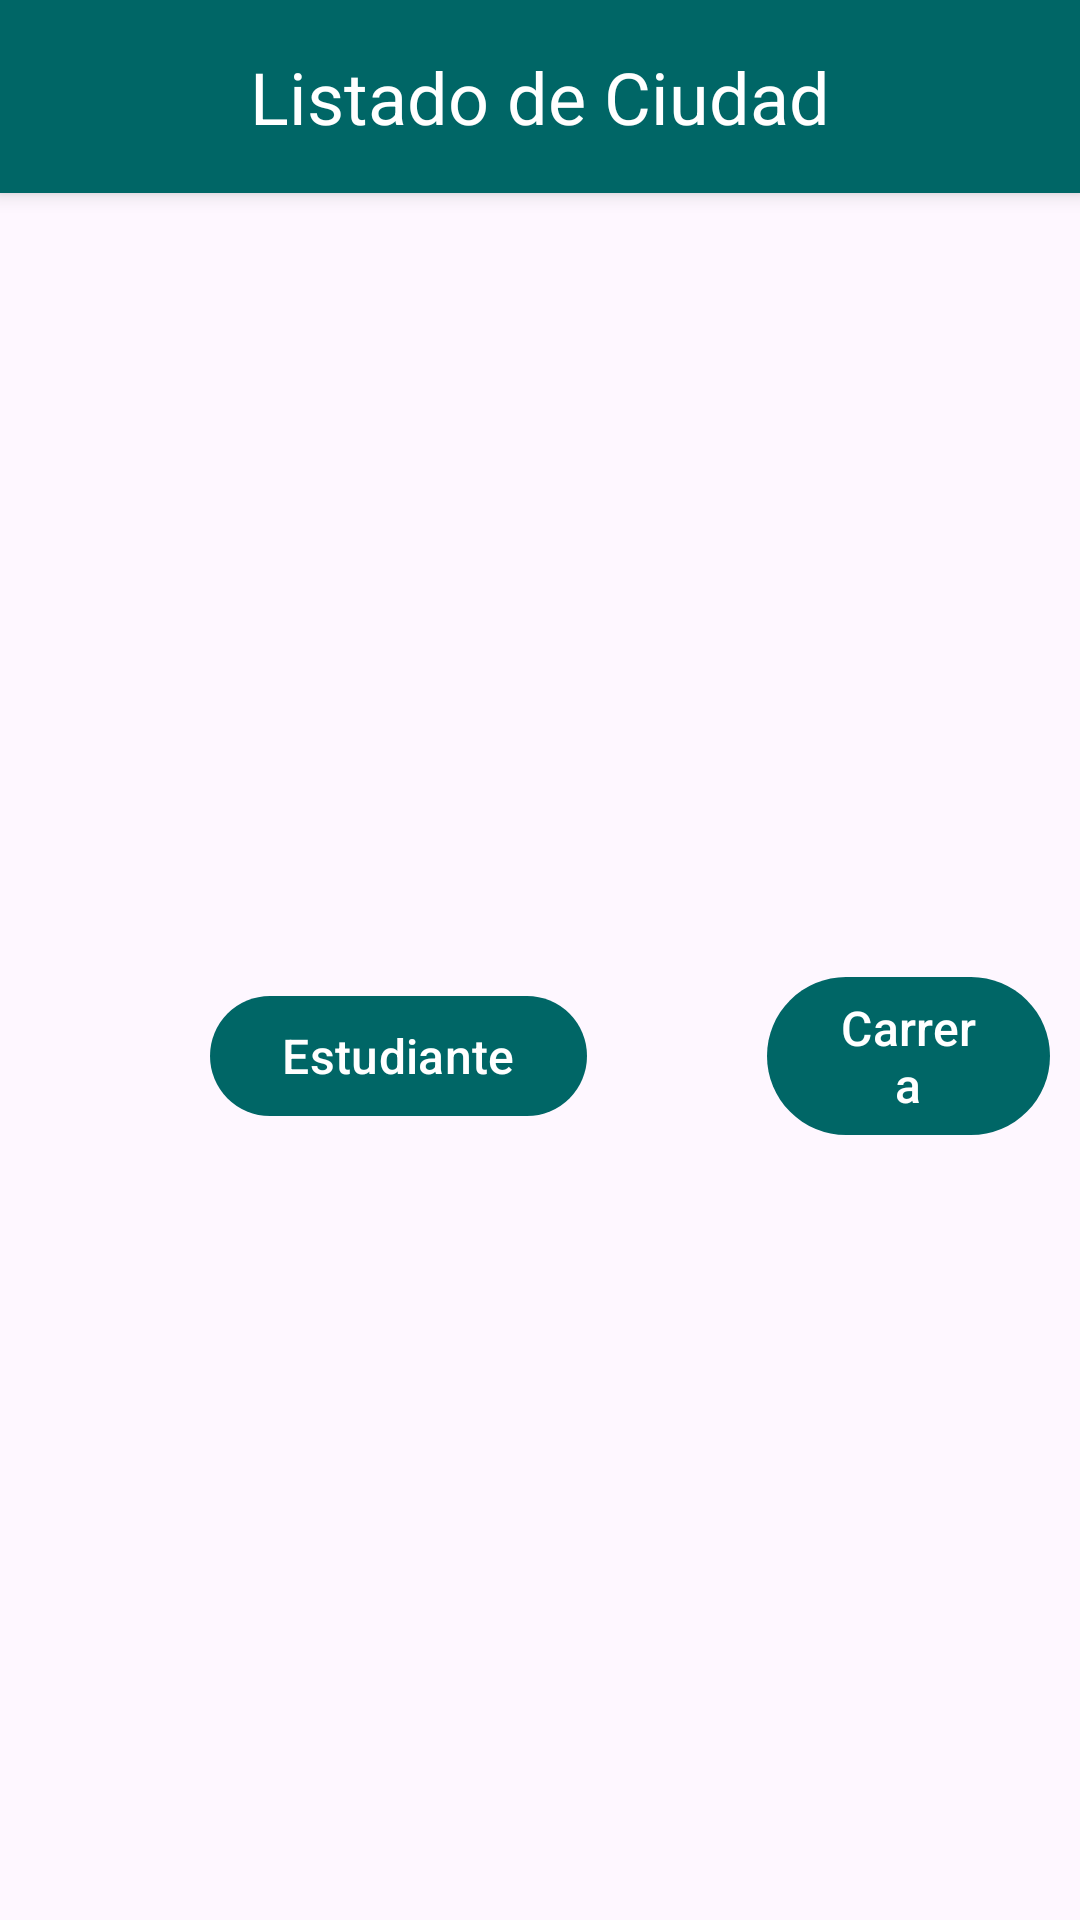

This screen was rendered from an Android layout file. Write that file and the resources it references.
<!-- AndroidManifest.xml: application theme Theme.APIEstudiante -->
<!-- res/layout/fragment_home.xml -->
<?xml version="1.0" encoding="utf-8"?>
<FrameLayout xmlns:android="http://schemas.android.com/apk/res/android"
    xmlns:tools="http://schemas.android.com/tools"
    android:layout_width="match_parent"
    android:layout_height="match_parent"
    xmlns:app="http://schemas.android.com/apk/res-auto"
    tools:context=".home">

    <androidx.constraintlayout.widget.ConstraintLayout
        android:layout_width="match_parent"
        android:layout_height="match_parent">

        <LinearLayout
            android:layout_width="0dp"
            android:layout_height="0dp"
            android:orientation="vertical"
            app:layout_constraintTop_toTopOf="parent"
            app:layout_constraintBottom_toBottomOf="parent"
            app:layout_constraintStart_toStartOf="parent"
            app:layout_constraintEnd_toEndOf="parent">

            <com.google.android.material.textview.MaterialTextView
                android:id="@+id/tvTituloHome"
                android:layout_width="match_parent"
                android:layout_height="wrap_content"
                android:background="?attr/colorPrimary"
                android:elevation="4dp"
                android:gravity="center"
                android:padding="16dp"
                android:backgroundTint="#066"
                android:text="Listado de Ciudad"
                android:textColor="#fff"
                android:textSize="24sp" />

            <LinearLayout
                android:layout_width="wrap_content"
                android:layout_height="match_parent"
                android:orientation="horizontal"
                android:layout_margin="10dp"
                android:gravity="center_vertical">

                <com.google.android.material.button.MaterialButton
                    android:id="@+id/btnEstudiante"
                    android:layout_width="wrap_content"
                    android:layout_height="wrap_content"
                    android:layout_marginStart="60dp"
                    android:contentDescription="Estudiante"
                    android:text="Estudiante"
                    app:iconPadding="8dp"
                    app:iconTint="?attr/colorOnPrimary"
                    app:backgroundTint="#066"
                    android:textSize="16sp"/>

                <com.google.android.material.button.MaterialButton
                    android:id="@+id/btnCarrera"
                    android:layout_width="wrap_content"
                    android:layout_height="wrap_content"
                    android:layout_marginStart="60dp"
                    android:contentDescription="Carrera"
                    android:text="Carrera"
                    app:iconPadding="8dp"
                    app:iconTint="?attr/colorOnPrimary"
                    app:backgroundTint="#066"
                    android:textSize="16sp"/>
            </LinearLayout>
        </LinearLayout>
    </androidx.constraintlayout.widget.ConstraintLayout>
</FrameLayout>
<!-- resources referenced by this layout -->
<resources>
  <style name="Theme.APIEstudiante" parent="Base.Theme.APIEstudiante" />
  <style name="Base.Theme.APIEstudiante" parent="Theme.Material3.DayNight.NoActionBar">
          
          
      </style>
</resources>
